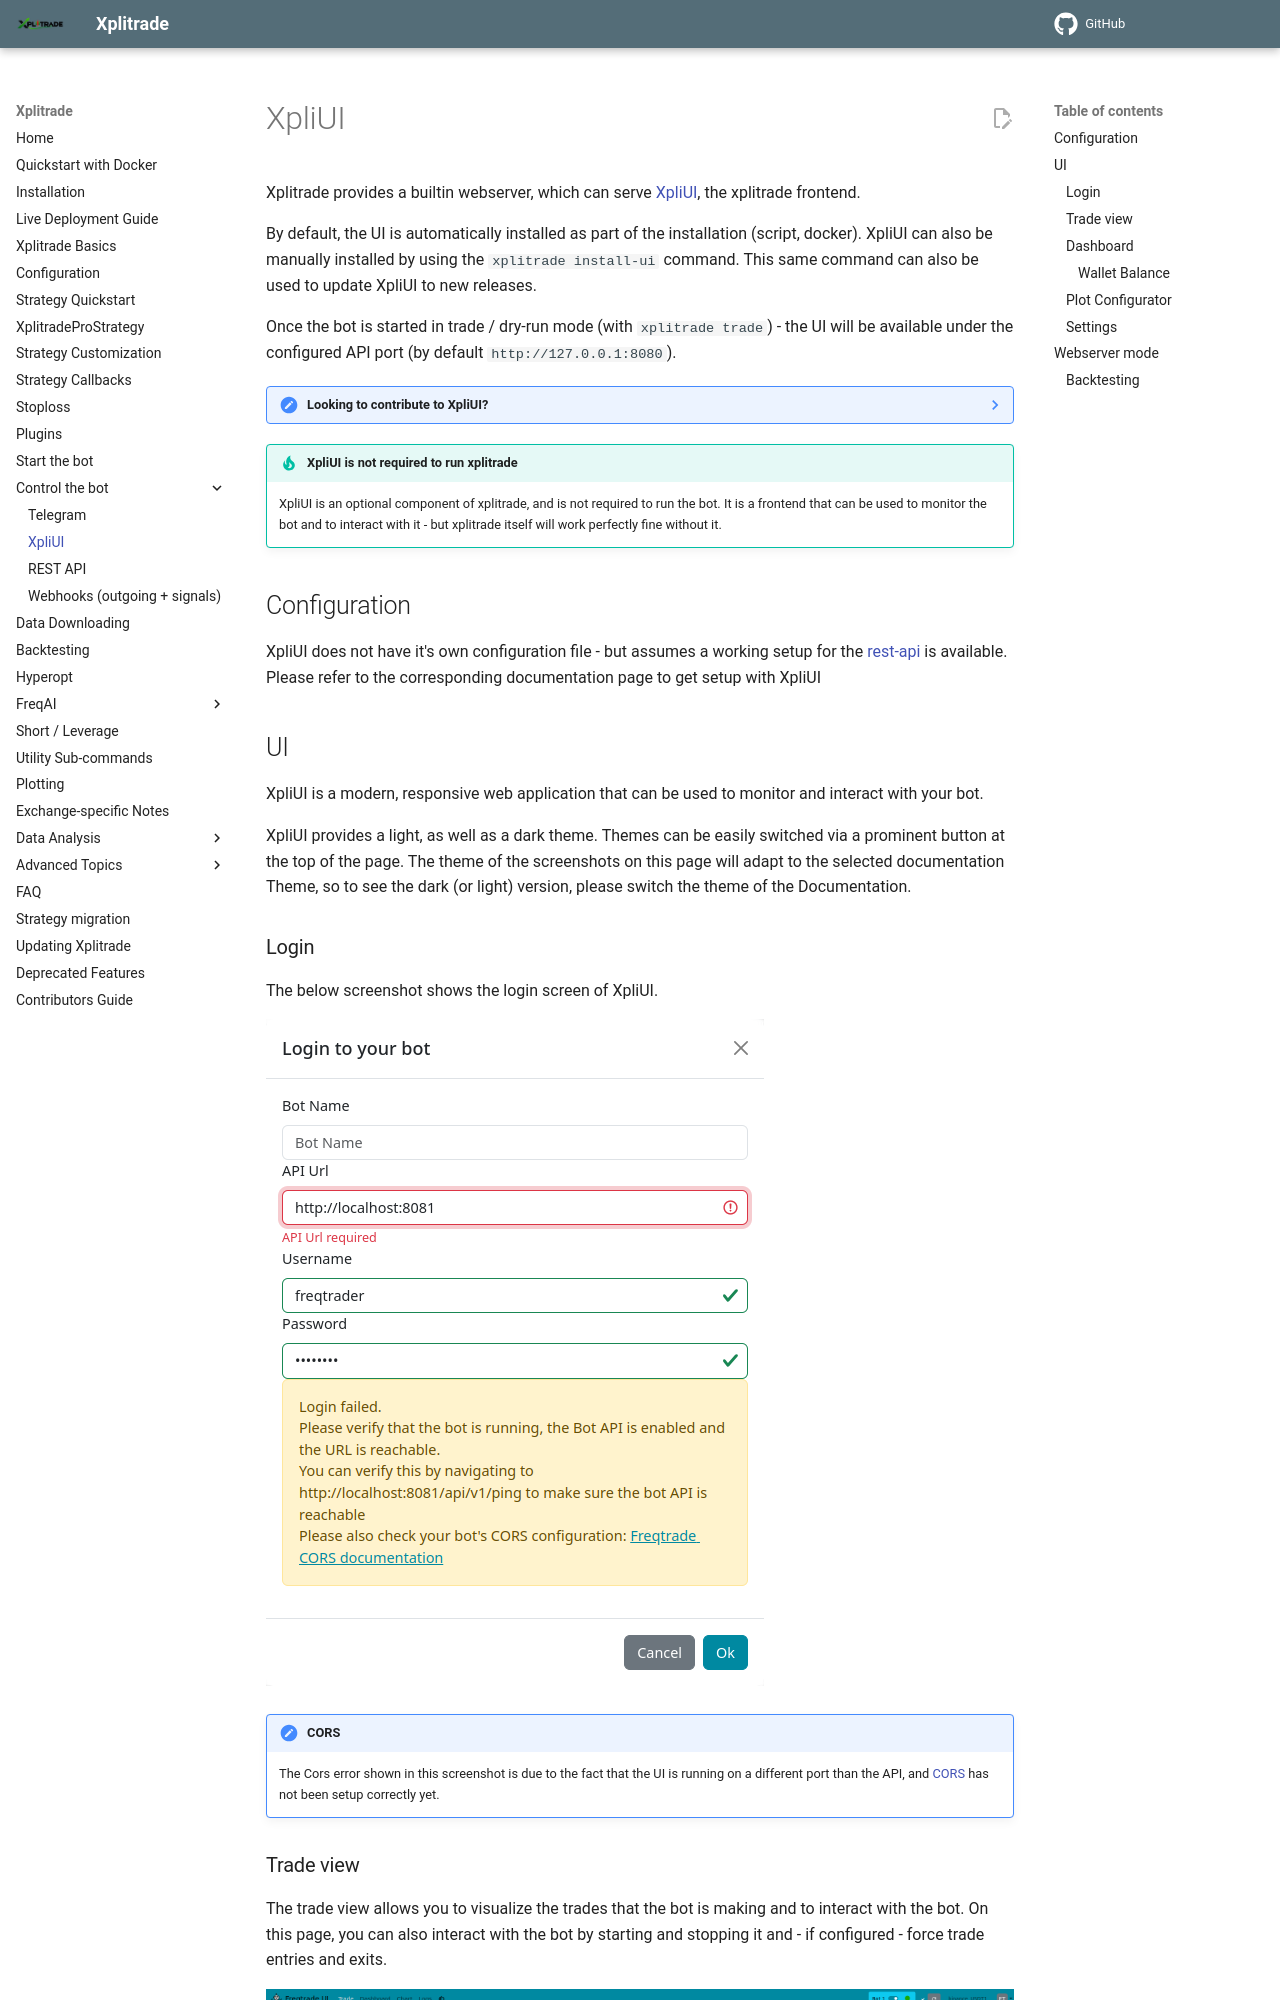

repository: t-boye/xplitrade · page: en/master/freq-ui/index.html · generator: mkdocs

# XpliUI

Xplitrade provides a builtin webserver, which can serve [XpliUI](https://github.com/Xplitrade/XpliUI), the xplitrade frontend.

By default, the UI is automatically installed as part of the installation (script, docker).
XpliUI can also be manually installed by using the `xplitrade install-ui` command.
This same command can also be used to update XpliUI to new releases.

Once the bot is started in trade / dry-run mode (with `xplitrade trade`) - the UI will be available under the configured API port (by default `http://127.0.0.1:8080`).

??? Note "Looking to contribute to XpliUI?"
    Developers should not use this method, but instead clone the corresponding use the method described in the [XpliUI repository](https://github.com/Xplitrade/XpliUI) to get the source-code of XpliUI. A working installation of node will be required to build the frontend.

!!! tip "XpliUI is not required to run xplitrade"
    XpliUI is an optional component of xplitrade, and is not required to run the bot.
    It is a frontend that can be used to monitor the bot and to interact with it - but xplitrade itself will work perfectly fine without it.

## Configuration

XpliUI does not have it's own configuration file - but assumes a working setup for the [rest-api](rest-api.md) is available.
Please refer to the corresponding documentation page to get setup with XpliUI
